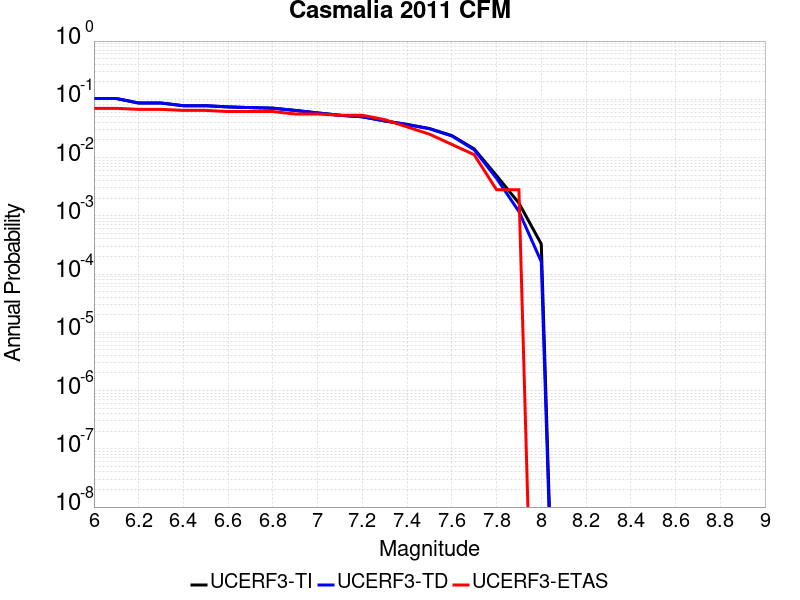

Data behind this chart, as committed beside it:
Magnitude, UCERF3-TI Prob, UCERF3-TD Prob, UCERF3-ETAS Prob
6.0, 0.1031, 0.1034, 0.07003
6.1, 0.1031, 0.1034, 0.07003
6.2, 0.08625, 0.08643, 0.06723
6.3, 0.08625, 0.08643, 0.06723
6.4, 0.07759, 0.07772, 0.06443
6.5, 0.07759, 0.07772, 0.06443
6.6, 0.07398, 0.07409, 0.06162
6.7, 0.07198, 0.07208, 0.06162
6.8, 0.07045, 0.07053, 0.06162
6.9, 0.06439, 0.06443, 0.05602
7.0, 0.05844, 0.05843, 0.05602
7.1, 0.05315, 0.05309, 0.05322
7.2, 0.05013, 0.05005, 0.05322
7.3, 0.04261, 0.04245, 0.04482
7.4, 0.0371, 0.03689, 0.03361
7.5, 0.0315, 0.03123, 0.02521
7.6, 0.02386, 0.02351, 0.01681
7.7, 0.01408, 0.01362, 0.0112
7.8, 0.004899, 0.004401, 0.002801
7.9, 0.001653, 0.001186, 0.002801
8.0, 3.2801426E-4, 1.6306018E-4, 0.0
